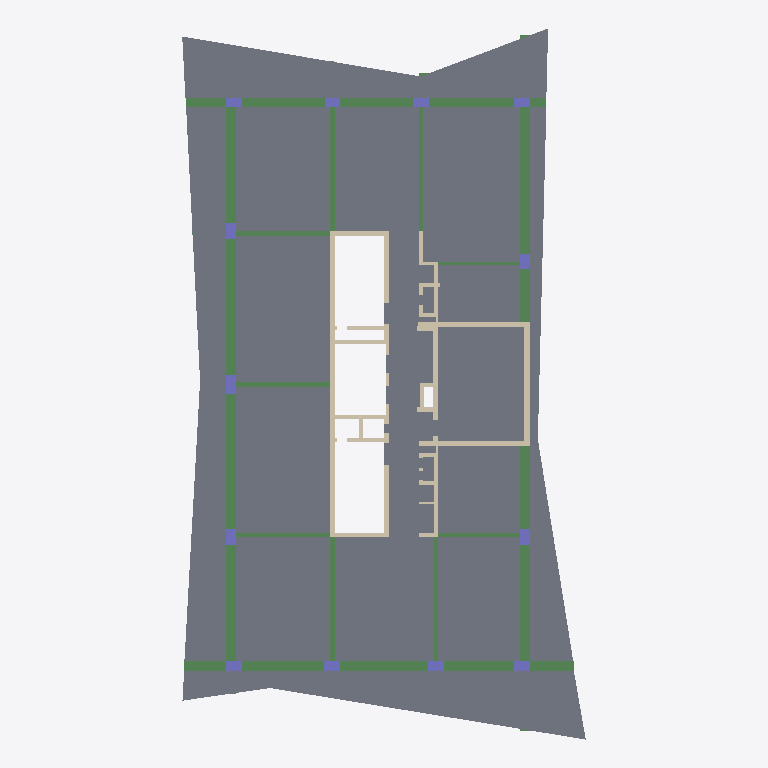
Plan cut of the same IFC building model at storey 'Typical Floor' (level 3.00 m, cut at 4.40 m), seen from above with north up, elements coloured by IFC class: 38 walls (beige), 27 beams (green), 14 slabs (grey), 13 columns (violet). Cut surfaces are drawn darker.
Extent 20.5 m × 36.2 m × 3.0 m (x, y, z). Storeys (2): Down at 0.00 m; Typical Floor at 3.00 m. Elements (113): 46 IfcWallStandardCase, 40 IfcBeam, 14 IfcSlab, 13 IfcColumn.

HEADER;
FILE_DESCRIPTION(('ViewDefinition [CoordinationView]','ExchangeRequirement []'),'2;1');
FILE_NAME('מספר פרויקט','2022-05-19T22:30:58',(''),(''),'ODA IFC SDK 22.6','22.1.1.516 - Exporter 22.1.1.516 - Default UI','');
FILE_SCHEMA(('IFC2X3'));
ENDSEC;
DATA;
#92=IFCPROJECT('3eDjkHrH9F_g8q2h2BF5$o',#20,'מספר פרויקט',$,$,'Project018','Project Status',(#87),#84);
#108=IFCSITE('3eDjkHrH9F_g8q2h2BF5$m',#20,'Default',$,$,#107,$,$,.ELEMENT.,$,$,$,$,$);
#94=IFCBUILDING('3eDjkHrH9F_g8q2h2BF5$p',#20,'',$,$,#16,$,'',.ELEMENT.,$,$,$);
#97=IFCBUILDINGSTOREY('3eDjkHrH9F_g8q2h1qmw5H',#20,'Down',$,'Level:8mm Head',#96,$,'Down',.ELEMENT.,1.727731E-11);
#101=IFCBUILDINGSTOREY('3eDjkHrH9F_g8q2h1qnHo5',#20,'Typical Floor',$,'Level:8mm Head',#100,$,'Typical Floor',.ELEMENT.,300.0);
#7344=IFCSLAB('3lcWIEEpj64uyilNED9dWB',#20,'Floor:23:558436',$,'Floor:23',#7146,#7343,'558436',.FLOOR.);
#6507=IFCSLAB('3lcWIEEpj64uyilNED9eyV',#20,'Floor:23:553584',$,'Floor:23',#6491,#6506,'553584',.FLOOR.);
#6355=IFCSLAB('3lcWIEEpj64uyilNED9fMy',#20,'Floor:23:551123',$,'Floor:23',#6341,#6354,'551123',.FLOOR.);
#6443=IFCSLAB('3lcWIEEpj64uyilNED9f4V',#20,'Floor:23:552048',$,'Floor:23',#6428,#6442,'552048',.FLOOR.);
#6685=IFCSLAB('3lcWIEEpj64uyilNED9dp3',#20,'Floor:23:557484',$,'Floor:23',#6675,#6684,'557484',.FLOOR.);
#6743=IFCSLAB('3lcWIEEpj64uyilNED9dor',#20,'Floor:23:557530',$,'Floor:23',#6733,#6742,'557530',.FLOOR.);
#6801=IFCSLAB('3lcWIEEpj64uyilNED9dze',#20,'Floor:23:557575',$,'Floor:23',#6791,#6800,'557575',.FLOOR.);
#6627=IFCSLAB('3lcWIEEpj64uyilNED9dmG',#20,'Floor:23:557439',$,'Floor:23',#6617,#6626,'557439',.FLOOR.);
#6859=IFCSLAB('3lcWIEEpj64uyilNED9dzS',#20,'Floor:23:557619',$,'Floor:23',#6849,#6858,'557619',.FLOOR.);
#6917=IFCSLAB('3lcWIEEpj64uyilNED9d$k',#20,'Floor:23:557697',$,'Floor:23',#6907,#6916,'557697',.FLOOR.);
#7033=IFCSLAB('3lcWIEEpj64uyilNED9dv$',#20,'Floor:23:557840',$,'Floor:23',#7023,#7032,'557840',.FLOOR.);
#6569=IFCSLAB('3lcWIEEpj64uyilNED9eLO',#20,'Floor:23:555063',$,'Floor:23',#6555,#6568,'555063',.FLOOR.);
#6975=IFCSLAB('3lcWIEEpj64uyilNED9d_e',#20,'Floor:23:557767',$,'Floor:23',#6965,#6974,'557767',.FLOOR.);
#7098=IFCSLAB('3lcWIEEpj64uyilNED9duk',#20,'Floor:23:557889',$,'Floor:23',#7081,#7097,'557889',.FLOOR.);
#1166=IFCWALLSTANDARDCASE('3CbNhsG2n4IAY9AzSmuL7N',#20,'Basic Wall:25:540686',$,'Basic Wall:25',#1154,#1165,'540686');
#3536=IFCBEAM('3CbNhsG2n4IAY9AzSmuKwV',#20,'Concrete Rectengular Beam:65/50:548678',$,'Concrete Rectengular Beam:65/50',#3475,#3535,'548678');
#4081=IFCBEAM('3CbNhsG2n4IAY9AzSmuN5x',#20,'Concrete Rectengular Beam:65/50:549026',$,'Concrete Rectengular Beam:65/50',#4068,#4080,'549026');
#4030=IFCBEAM('3CbNhsG2n4IAY9AzSmuN6k',#20,'Concrete Rectengular Beam:65/50:548983',$,'Concrete Rectengular Beam:65/50',#4017,#4029,'548983');
#3747=IFCBEAM('3CbNhsG2n4IAY9AzSmuKvt',#20,'Concrete Rectengular Beam:65/50:548782',$,'Concrete Rectengular Beam:65/50',#3676,#3746,'548782');
#3976=IFCBEAM('3CbNhsG2n4IAY9AzSmuN7j',#20,'Concrete Rectengular Beam:65/50:548916',$,'Concrete Rectengular Beam:65/50',#3975,#3972,'548916');
#4132=IFCBEAM('3CbNhsG2n4IAY9AzSmuN48',#20,'Concrete Rectengular Beam:65/50:549073',$,'Concrete Rectengular Beam:65/50',#4119,#4131,'549073');
#3849=IFCBEAM('3CbNhsG2n4IAY9AzSmuN7P',#20,'Concrete Rectengular Beam:65/50:548864',$,'Concrete Rectengular Beam:65/50',#3836,#3848,'548864');
#3638=IFCBEAM('3CbNhsG2n4IAY9AzSmuKvN',#20,'Concrete Rectengular Beam:65/50:548750',$,'Concrete Rectengular Beam:65/50',#3625,#3637,'548750');
#3900=IFCBEAM('3CbNhsG2n4IAY9AzSmuN7D',#20,'Concrete Rectengular Beam:65/50:548884',$,'Concrete Rectengular Beam:65/50',#3887,#3899,'548884');
#3437=IFCBEAM('3CbNhsG2n4IAY9AzSmuKxr',#20,'Concrete Rectengular Beam:65/50:548652',$,'Concrete Rectengular Beam:65/50',#3424,#3436,'548652');
#3301=IFCBEAM('3CbNhsG2n4IAY9AzSmuKxR',#20,'Concrete Rectengular Beam:65/50:548610',$,'Concrete Rectengular Beam:65/50',#3288,#3300,'548610');
#940=IFCWALLSTANDARDCASE('3CbNhsG2n4IAY9AzSmuItc',#20,'Basic Wall:30:539711',$,'Basic Wall:30',#928,#939,'539711');
#3798=IFCBEAM('3CbNhsG2n4IAY9AzSmuKuf',#20,'Concrete Rectengular Beam:65/50:548848',$,'Concrete Rectengular Beam:65/50',#3785,#3797,'548848');
#3386=IFCBEAM('3CbNhsG2n4IAY9AzSmuKxF',#20,'Concrete Rectengular Beam:65/50:548630',$,'Concrete Rectengular Beam:65/50',#3373,#3385,'548630');
#4183=IFCBEAM('3CbNhsG2n4IAY9AzSmuN3l',#20,'Concrete Rectengular Beam:25/55:549174',$,'Concrete Rectengular Beam:25/55',#4170,#4182,'549174');
#4406=IFCBEAM('3CbNhsG2n4IAY9AzSmuNEM',#20,'Concrete Rectengular Beam:25/55:549455',$,'Concrete Rectengular Beam:25/55',#4393,#4405,'549455');
#842=IFCWALLSTANDARDCASE('3CbNhsG2n4IAY9AzSmuIgd',#20,'Basic Wall:25:539518',$,'Basic Wall:25',#830,#841,'539518');
#3587=IFCBEAM('3CbNhsG2n4IAY9AzSmuKww',#20,'Concrete Rectengular Beam:65/50:548707',$,'Concrete Rectengular Beam:65/50',#3574,#3586,'548707');
#4457=IFCBEAM('3CbNhsG2n4IAY9AzSmuNDv',#20,'Concrete Rectengular Beam:20/55:549536',$,'Concrete Rectengular Beam:20/55',#4444,#4456,'549536');
#4651=IFCBEAM('3CbNhsG2n4IAY9AzSmuNNN',#20,'Concrete Rectengular Beam:20/55:549902',$,'Concrete Rectengular Beam:20/55',#4633,#4650,'549902');
#4304=IFCBEAM('3CbNhsG2n4IAY9AzSmuN07',#20,'Concrete Rectengular Beam:25/55:549342',$,'Concrete Rectengular Beam:25/55',#4291,#4303,'549342');
#4355=IFCBEAM('3CbNhsG2n4IAY9AzSmuNFF',#20,'Concrete Rectengular Beam:25/55:549398',$,'Concrete Rectengular Beam:25/55',#4342,#4354,'549398');
#1724=IFCWALLSTANDARDCASE('3CbNhsG2n4IAY9AzSmuLa3',#20,'Basic Wall:25:542938',$,'Basic Wall:25',#1712,#1723,'542938');
#1016=IFCWALLSTANDARDCASE('3CbNhsG2n4IAY9AzSmuIpD',#20,'Basic Wall:25:539924',$,'Basic Wall:25',#1004,#1015,'539924');
#6020=IFCBEAM('3lcWIEEpj64uyilNED9fL4',#20,'Concrete Rectengular Beam:50/75:550955',$,'Concrete Rectengular Beam:50/75',#6007,#6019,'550955');
#5489=IFCBEAM('3lcWIEEpj64uyilNED9ffc',#20,'Concrete Rectengular Beam:50/75:550665',$,'Concrete Rectengular Beam:50/75',#5401,#5488,'550665');
#4253=IFCBEAM('3CbNhsG2n4IAY9AzSmuN1s',#20,'Concrete Rectengular Beam:25/55:549295',$,'Concrete Rectengular Beam:25/55',#4240,#4252,'549295');
#1066=IFCWALLSTANDARDCASE('3CbNhsG2n4IAY9AzSmuImX',#20,'Basic Wall:25:540152',$,'Basic Wall:25',#1054,#1065,'540152');
#4756=IFCBEAM('3lcWIEEpj64uyilNED9fXe',#20,'Concrete Rectengular Beam:50/75:550151',$,'Concrete Rectengular Beam:50/75',#4689,#4755,'550151');
#1266=IFCWALLSTANDARDCASE('3CbNhsG2n4IAY9AzSmuLEp',#20,'Basic Wall:25:541290',$,'Basic Wall:25',#1254,#1265,'541290');
#4595=IFCBEAM('3CbNhsG2n4IAY9AzSmuN8_',#20,'Concrete Rectengular Beam:20/50:549863',$,'Concrete Rectengular Beam:20/50',#4582,#4594,'549863');
#3150=IFCWALLSTANDARDCASE('3CbNhsG2n4IAY9AzSmuKsh',#20,'Basic Wall:20:547954',$,'Basic Wall:20',#3138,#3149,'547954');
#1116=IFCWALLSTANDARDCASE('3CbNhsG2n4IAY9AzSmuIzQ',#20,'Basic Wall:25:540291',$,'Basic Wall:25',#1104,#1115,'540291');
#4526=IFCBEAM('3CbNhsG2n4IAY9AzSmuN9_',#20,'Concrete Rectengular Beam:20/50:549799',$,'Concrete Rectengular Beam:20/50',#4513,#4525,'549799');
#1216=IFCWALLSTANDARDCASE('3CbNhsG2n4IAY9AzSmuL2y',#20,'Basic Wall:25:541029',$,'Basic Wall:25',#1204,#1215,'541029');
#2450=IFCWALLSTANDARDCASE('3CbNhsG2n4IAY9AzSmuKEf',#20,'Basic Wall:20:545392',$,'Basic Wall:20',#2438,#2449,'545392');
#1624=IFCWALLSTANDARDCASE('3CbNhsG2n4IAY9AzSmuLRg',#20,'Basic Wall:20:542515',$,'Basic Wall:20',#1606,#1623,'542515');
#636=IFCCOLUMN('3CbNhsG2n4IAY9AzSmuIk_',#20,'Concrete Rectengular Column:50/100:539239',$,'Concrete Rectengular Column:50/100',#635,#633,'539239');
#391=IFCCOLUMN('3CbNhsG2n4IAY9AzSmuIlR',#20,'Concrete Rectengular Column:50/80:539138',$,'Concrete Rectengular Column:50/80',#390,#388,'539138');
#489=IFCCOLUMN('3CbNhsG2n4IAY9AzSmuIls',#20,'Concrete Rectengular Column:50/80:539183',$,'Concrete Rectengular Column:50/80',#488,#486,'539183');
#440=IFCCOLUMN('3CbNhsG2n4IAY9AzSmuIlA',#20,'Concrete Rectengular Column:50/80:539155',$,'Concrete Rectengular Column:50/80',#439,#437,'539155');
#538=IFCCOLUMN('3CbNhsG2n4IAY9AzSmuIkP',#20,'Concrete Rectengular Column:50/80:539200',$,'Concrete Rectengular Column:50/80',#537,#535,'539200');
#587=IFCCOLUMN('3CbNhsG2n4IAY9AzSmuIkA',#20,'Concrete Rectengular Column:50/80:539219',$,'Concrete Rectengular Column:50/80',#586,#584,'539219');
#699=IFCCOLUMN('3CbNhsG2n4IAY9AzSmuIkW',#20,'Concrete Rectengular Column:50/80:539257',$,'Concrete Rectengular Column:50/80',#698,#696,'539257');
#797=IFCCOLUMN('3CbNhsG2n4IAY9AzSmuIj4',#20,'Concrete Rectengular Column:50/80:539293',$,'Concrete Rectengular Column:50/80',#796,#794,'539293');
#748=IFCCOLUMN('3CbNhsG2n4IAY9AzSmuIjJ',#20,'Concrete Rectengular Column:50/80:539274',$,'Concrete Rectengular Column:50/80',#747,#745,'539274');
#1366=IFCWALLSTANDARDCASE('3CbNhsG2n4IAY9AzSmuLMF',#20,'Basic Wall:20:541782',$,'Basic Wall:20',#1354,#1365,'541782');
#2350=IFCWALLSTANDARDCASE('3CbNhsG2n4IAY9AzSmuK1T',#20,'Basic Wall:20:545156',$,'Basic Wall:20',#2338,#2349,'545156');
#156=IFCCOLUMN('3CbNhsG2n4IAY9AzSmuIXd',#20,'Concrete Rectengular Column:50/80:539070',$,'Concrete Rectengular Column:50/80',#155,#153,'539070');
#244=IFCCOLUMN('3CbNhsG2n4IAY9AzSmuIWM',#20,'Concrete Rectengular Column:50/80:539087',$,'Concrete Rectengular Column:50/80',#243,#241,'539087');
#342=IFCCOLUMN('3CbNhsG2n4IAY9AzSmuIWe',#20,'Concrete Rectengular Column:50/80:539121',$,'Concrete Rectengular Column:50/80',#341,#339,'539121');
#6304=IFCBEAM('3lcWIEEpj64uyilNED9fNV',#20,'Concrete Rectengular Beam:50/75:551088',$,'Concrete Rectengular Beam:50/75',#6235,#6303,'551088');
#293=IFCCOLUMN('3CbNhsG2n4IAY9AzSmuIWv',#20,'Concrete Rectengular Column:50/80:539104',$,'Concrete Rectengular Column:50/80',#292,#290,'539104');
#2300=IFCWALLSTANDARDCASE('3CbNhsG2n4IAY9AzSmuK5i',#20,'Basic Wall:20:544949',$,'Basic Wall:20',#2288,#2299,'544949');
#2050=IFCWALLSTANDARDCASE('3CbNhsG2n4IAY9AzSmuLoA',#20,'Basic Wall:20:544083',$,'Basic Wall:20',#2038,#2049,'544083');
#2700=IFCWALLSTANDARDCASE('3CbNhsG2n4IAY9AzSmuKVY',#20,'Basic Wall:20:546363',$,'Basic Wall:20',#2688,#2699,'546363');
#2100=IFCWALLSTANDARDCASE('3CbNhsG2n4IAY9AzSmuLm9',#20,'Basic Wall:20:544208',$,'Basic Wall:20',#2088,#2099,'544208');
#2200=IFCWALLSTANDARDCASE('3CbNhsG2n4IAY9AzSmuLwk',#20,'Basic Wall:20:544631',$,'Basic Wall:20',#2188,#2199,'544631');
#1900=IFCWALLSTANDARDCASE('3CbNhsG2n4IAY9AzSmuLic',#20,'Basic Wall:25:543487',$,'Basic Wall:25',#1888,#1899,'543487');
#2500=IFCWALLSTANDARDCASE('3CbNhsG2n4IAY9AzSmuKB5',#20,'Basic Wall:25:545564',$,'Basic Wall:25',#2488,#2499,'545564');
#2650=IFCWALLSTANDARDCASE('3CbNhsG2n4IAY9AzSmuKHo',#20,'Basic Wall:25:546219',$,'Basic Wall:25',#2638,#2649,'546219');
#1674=IFCWALLSTANDARDCASE('3CbNhsG2n4IAY9AzSmuLOW',#20,'Basic Wall:20:542713',$,'Basic Wall:20',#1662,#1673,'542713');
#3200=IFCWALLSTANDARDCASE('3CbNhsG2n4IAY9AzSmuK$H',#20,'Basic Wall:20:548360',$,'Basic Wall:20',#3188,#3199,'548360');
#1850=IFCWALLSTANDARDCASE('3CbNhsG2n4IAY9AzSmuLkl',#20,'Basic Wall:20:543350',$,'Basic Wall:20',#1838,#1849,'543350');
#2000=IFCWALLSTANDARDCASE('3CbNhsG2n4IAY9AzSmuLr$',#20,'Basic Wall:20:543910',$,'Basic Wall:20',#1988,#1999,'543910');
#2850=IFCWALLSTANDARDCASE('3CbNhsG2n4IAY9AzSmuKbR',#20,'Basic Wall:20:546946',$,'Basic Wall:20',#2838,#2849,'546946');
#1316=IFCWALLSTANDARDCASE('3CbNhsG2n4IAY9AzSmuL92',#20,'Basic Wall:25:541595',$,'Basic Wall:25',#1304,#1315,'541595');
#1950=IFCWALLSTANDARDCASE('3CbNhsG2n4IAY9AzSmuLee',#20,'Basic Wall:20:543729',$,'Basic Wall:20',#1938,#1949,'543729');
#2250=IFCWALLSTANDARDCASE('3CbNhsG2n4IAY9AzSmuK7J',#20,'Basic Wall:20:544778',$,'Basic Wall:20',#2238,#2249,'544778');
#3100=IFCWALLSTANDARDCASE('3CbNhsG2n4IAY9AzSmuKhE',#20,'Basic Wall:20:547607',$,'Basic Wall:20',#3088,#3099,'547607');
#1542=IFCWALLSTANDARDCASE('3CbNhsG2n4IAY9AzSmuLTT',#20,'Basic Wall:15:542340',$,'Basic Wall:15',#1530,#1541,'542340');
#2600=IFCWALLSTANDARDCASE('3CbNhsG2n4IAY9AzSmuKJr',#20,'Basic Wall:15:546092',$,'Basic Wall:15',#2588,#2599,'546092');
#2750=IFCWALLSTANDARDCASE('3CbNhsG2n4IAY9AzSmuKUd',#20,'Basic Wall:20:546430',$,'Basic Wall:20',#2738,#2749,'546430');
#1492=IFCWALLSTANDARDCASE('3CbNhsG2n4IAY9AzSmuLHH',#20,'Basic Wall:25:542088',$,'Basic Wall:25',#1480,#1491,'542088');
#2550=IFCWALLSTANDARDCASE('3CbNhsG2n4IAY9AzSmuKLH',#20,'Basic Wall:15:545928',$,'Basic Wall:15',#2538,#2549,'545928');
#2150=IFCWALLSTANDARDCASE('3CbNhsG2n4IAY9AzSmuL$Z',#20,'Basic Wall:20:544314',$,'Basic Wall:20',#2138,#2149,'544314');
#3250=IFCWALLSTANDARDCASE('3CbNhsG2n4IAY9AzSmuKza',#20,'Basic Wall:10:548541',$,'Basic Wall:10',#3238,#3249,'548541');
ENDSEC;